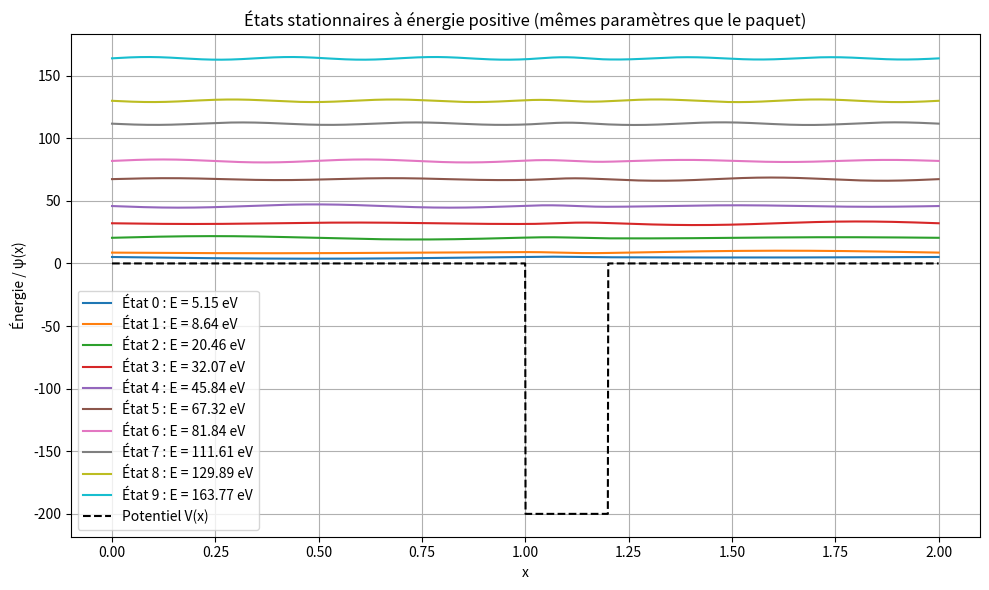

Write Python code to recreate this figure.
import numpy as np
import matplotlib.pyplot as plt
from scipy.linalg import eigh_tridiagonal

def calcul_etats_stationnaires(V0=200, debut_puit=1.0, largeur_puit=0.2, L=2.0, N=2000, nb_etats_max=10):
    x = np.linspace(0, L, N)
    dx = x[1] - x[0]

    # Potentiel : -V0 dans [debut_puit, debut_puit + largeur_puit], 0 ailleurs
    V = np.zeros(N)
    V[(x >= debut_puit) & (x <= debut_puit + largeur_puit)] = -V0

    # Construction du Hamiltonien tridiagonal
    diag_principale = V + 1.0 / dx**2
    diag_hors = -0.5 / dx**2 * np.ones(N - 1)

    # Calcul des valeurs propres
    energies, psi = eigh_tridiagonal(diag_principale, diag_hors, select='a')
    indices_pos = np.where(energies > 0)[0]
    indices_utiles = indices_pos[:nb_etats_max]
    energies_pos = energies[indices_utiles]
    psi_pos = psi[:, indices_utiles]

    # Normalisation
    for n in range(len(indices_utiles)):
        norme = np.sqrt(np.sum(np.abs(psi_pos[:, n])**2) * dx)
        psi_pos[:, n] /= norme

    return x, energies_pos, psi_pos, V

def tracer_etats(x, energies, psi, V, nb_etats=None):
    if nb_etats is None:
        nb_etats = len(energies)
    plt.figure(figsize=(10, 6))
    for n in range(nb_etats):
        plt.plot(x, psi[:, n] + energies[n], label=f"État {n} : E = {energies[n]:.2f} eV")
    plt.plot(x, V, 'k--', label='Potentiel V(x)')
    plt.title("États stationnaires à énergie positive (mêmes paramètres que le paquet)")
    plt.xlabel("x")
    plt.ylabel("Énergie / ψ(x)")
    plt.grid()
    plt.legend()
    plt.tight_layout()
    plt.show()

if __name__ == "__main__":
    x, energies, psi, potentiel = calcul_etats_stationnaires()

    print("États stationnaires à énergie positive :")
    for i, e in enumerate(energies):
        print(f"  État {i} : E = {e:.4f} eV")

    tracer_etats(x, energies, psi, potentiel)
